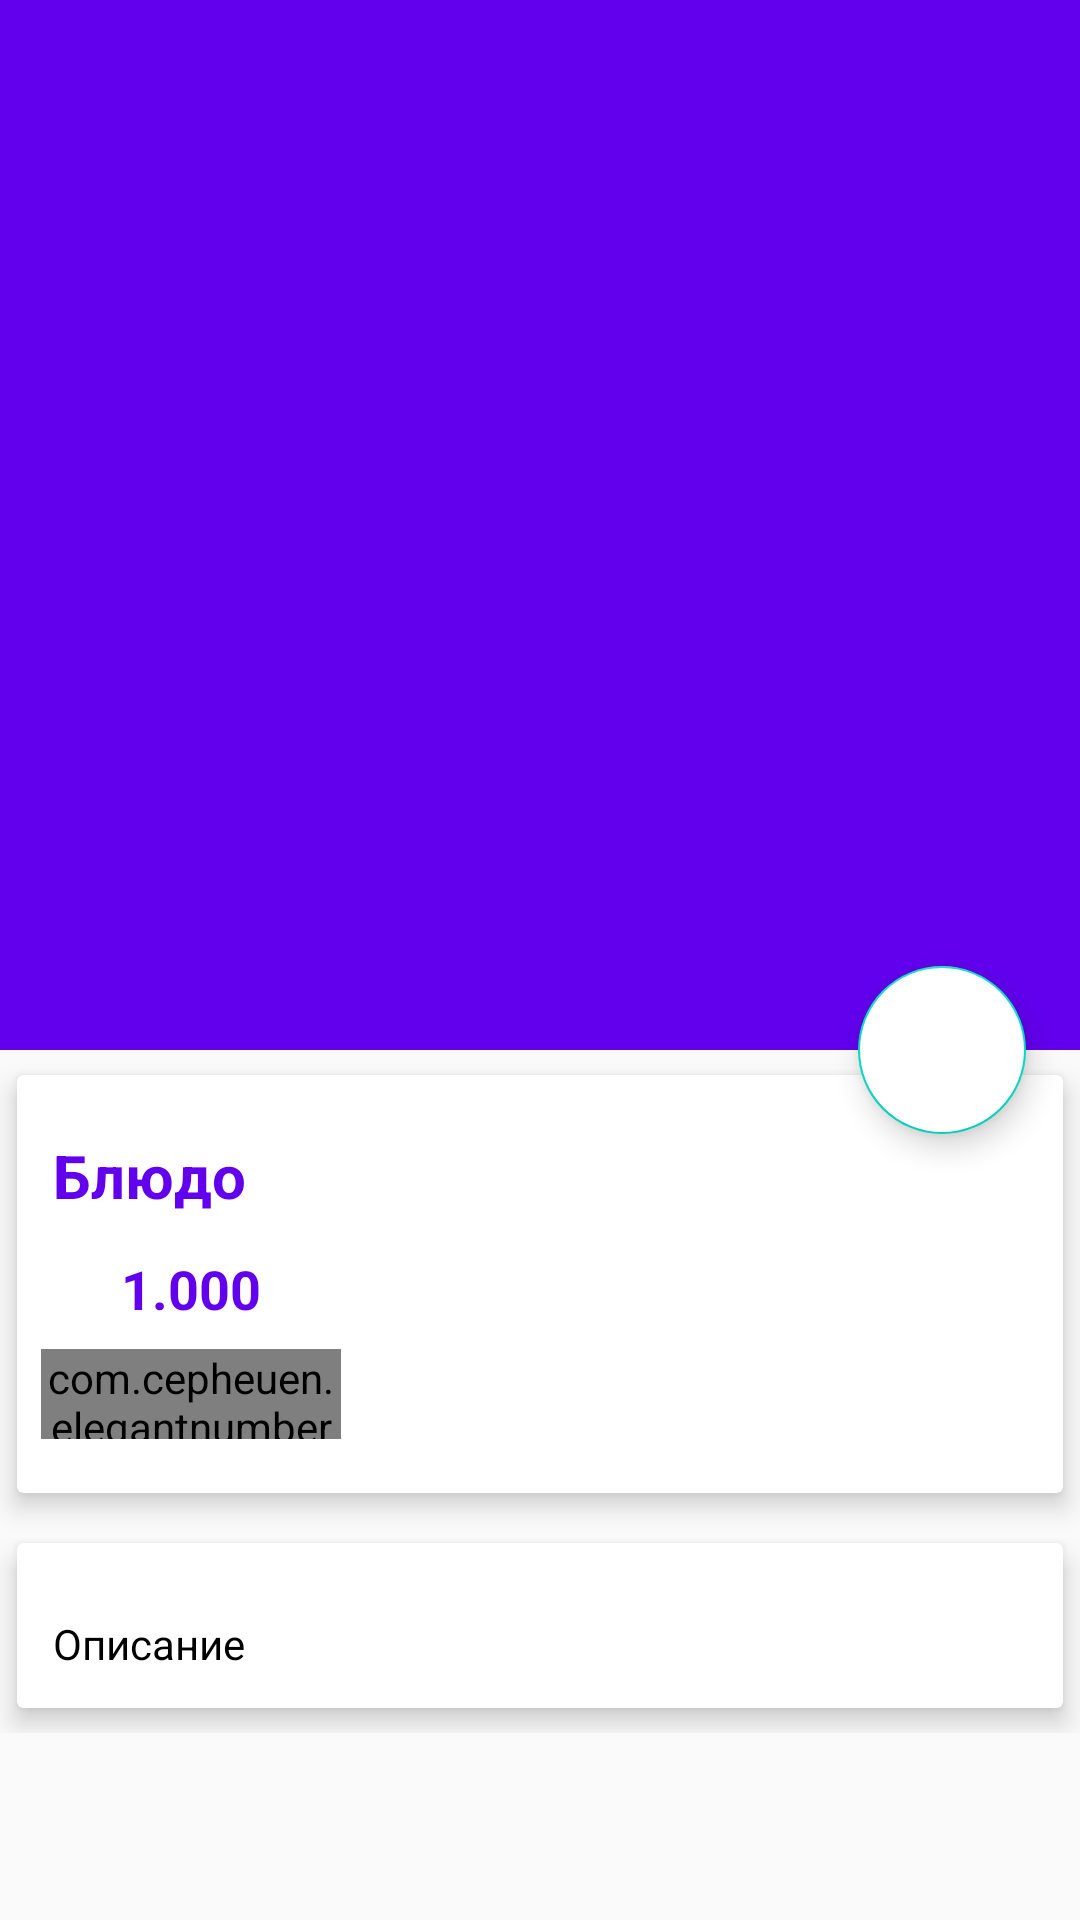

Here is an Android app screen rendered from its layout file. Give the layout XML and the strings, colors and styles it references.
<!-- AndroidManifest.xml: application theme AppTheme -->
<!-- res/layout/activity_food_detail.xml -->
<?xml version="1.0" encoding="utf-8"?>
<androidx.coordinatorlayout.widget.CoordinatorLayout xmlns:android="http://schemas.android.com/apk/res/android"
    xmlns:app="http://schemas.android.com/apk/res-auto"
    xmlns:tools="http://schemas.android.com/tools"
    android:layout_width="match_parent"
    android:layout_height="match_parent"
    tools:context=".FoodDetailActivity">

    <com.google.android.material.appbar.AppBarLayout
        android:id="@+id/appBarLayout"
        android:layout_width="match_parent"
        android:layout_height="wrap_content"
        android:theme="@style/ThemeOverlay.AppCompat.Dark.ActionBar"
        android:fitsSystemWindows="true"
        >

        <com.google.android.material.appbar.CollapsingToolbarLayout
            android:id="@+id/collapsing"
            android:layout_width="match_parent"
            android:layout_height="350dp"
            android:fitsSystemWindows="true"
            app:layout_scrollFlags="scroll|exitUntilCollapsed"
            app:contentScrim="#0e0d0e"
            app:expandedTitleTextAppearance="@android:color/transparent"
            >

            <ImageView
                android:id="@+id/foodImage"
                android:layout_width="match_parent"
                android:layout_height="match_parent"
                android:contentDescription="@null"
                android:scaleType="centerCrop"
                app:layout_collapseMode="parallax"
                />
            
            <androidx.appcompat.widget.Toolbar
                android:id="@+id/toolbar"
                android:title="@string/foodText"
                android:layout_width="match_parent"
                android:layout_height="?attr/actionBarSize"
                app:popupTheme="@style/ThemeOverlay.AppCompat.Light"
                app:layout_collapseMode="parallax"
                >
            </androidx.appcompat.widget.Toolbar>

        </com.google.android.material.appbar.CollapsingToolbarLayout>
    </com.google.android.material.appbar.AppBarLayout>

    <com.google.android.material.floatingactionbutton.FloatingActionButton
        android:id="@+id/btnCart"
        android:src="@drawable/ic_add_black_24dp"
        android:backgroundTint="@android:color/white"
        android:layout_width="wrap_content"
        android:layout_height="wrap_content"
        app:elevation="6dp"
        app:pressedTranslationZ="12dp"
        app:layout_anchor="@id/appBarLayout"
        app:layout_anchorGravity="bottom|right|end"
        app:useCompatPadding="true"
        />

    <androidx.core.widget.NestedScrollView
        android:id="@+id/nestedScrollView"
        android:clipToPadding="false"
        android:layout_width="match_parent"
        android:layout_height="match_parent"
        app:layout_behavior="@string/appbar_scrolling_view_behavior"
        >

        <LinearLayout
            android:orientation="vertical"
            android:layout_width="match_parent"
            android:layout_height="wrap_content"
            >

            <androidx.cardview.widget.CardView
                android:layout_width="match_parent"
                android:layout_height="wrap_content"
                app:cardElevation="5dp"
                app:cardUseCompatPadding="true"
                >

                <LinearLayout
                    android:orientation="vertical"
                    android:layout_width="match_parent"
                    android:layout_height="wrap_content"
                    >

                    <TextView
                        android:id="@+id/foodText"
                        android:layout_marginTop="8dp"
                        android:padding="12dp"
                        android:text="@string/foodText"
                        android:textColor="@color/colorPrimary"
                        android:textStyle="bold"
                        android:textSize="20sp"
                        android:layout_width="wrap_content"
                        android:layout_height="wrap_content"/>

                    <LinearLayout
                        android:id="@+id/layoutPrice"
                        android:orientation="horizontal"
                        android:layout_width="match_parent"
                        android:layout_height="wrap_content"
                        >

                        <ImageView
                            android:src="@drawable/ic_attach_money_black_24dp"
                            android:layout_weight="1"
                            android:layout_width="0dp"
                            android:layout_height="wrap_content" />

                        <TextView
                            android:id="@+id/foodPrice"
                            android:text="@string/foodPrice"
                            android:textColor="@color/colorPrimary"
                            android:textStyle="bold"
                            android:textSize="18sp"
                            android:layout_width="0dp"
                            android:layout_weight="9"
                            android:layout_height="wrap_content"/>

                    </LinearLayout>
                    
                    <com.cepheuen.elegantnumberbutton.view.ElegantNumberButton
                        android:id="@+id/btnNumber"
                        android:layout_width="100dp"
                        android:layout_height="30dp"
                        android:layout_marginTop="8dp"
                        android:layout_marginStart="8dp"
                        android:layout_marginBottom="18dp"
                        app:textSize="8sp"
                        app:backGroundColor="@color/colorAccent"
                        app:initialNumber="1"
                        app:finalNumber="20"
                        />

                </LinearLayout>

            </androidx.cardview.widget.CardView>

            <androidx.cardview.widget.CardView
                app:cardElevation="5dp"
                app:cardUseCompatPadding="true"
                android:layout_width="match_parent"
                android:layout_height="wrap_content"
                >

                <TextView
                    android:id="@+id/foodDescription"
                    android:layout_marginTop="12dp"
                    android:lineSpacingMultiplier="1.5"
                    android:padding="12dp"
                    android:text="@string/foodDescription"
                    android:textColor="@android:color/black"
                    android:textSize="14sp"
                    android:layout_width="wrap_content"
                    android:layout_height="wrap_content"/>

            </androidx.cardview.widget.CardView>

        </LinearLayout>

    </androidx.core.widget.NestedScrollView>


</androidx.coordinatorlayout.widget.CoordinatorLayout>
<!-- resources referenced by this layout -->
<resources>
  <string name="foodDescription">Описание</string>
  <string name="foodPrice">1.000</string>
  <string name="foodText">Блюдо</string>
  <style name="AppTheme" parent="Theme.AppCompat.DayNight.NoActionBar">
          
          <item name="colorPrimary">@color/colorPrimary</item>
          <item name="colorPrimaryDark">@color/colorPrimaryDark</item>
          <item name="colorAccent">@color/colorAccent</item>
          <item name="background">@drawable/background</item>
      </style>
  <!-- not gathered from this repository: default colours our renderer supplied (Android Studio template values) -->
  <color name="colorPrimary">#FF6200EE</color>
  <color name="colorPrimaryDark">#FF3700B3</color>
  <color name="colorAccent">#FF03DAC5</color>
</resources>
